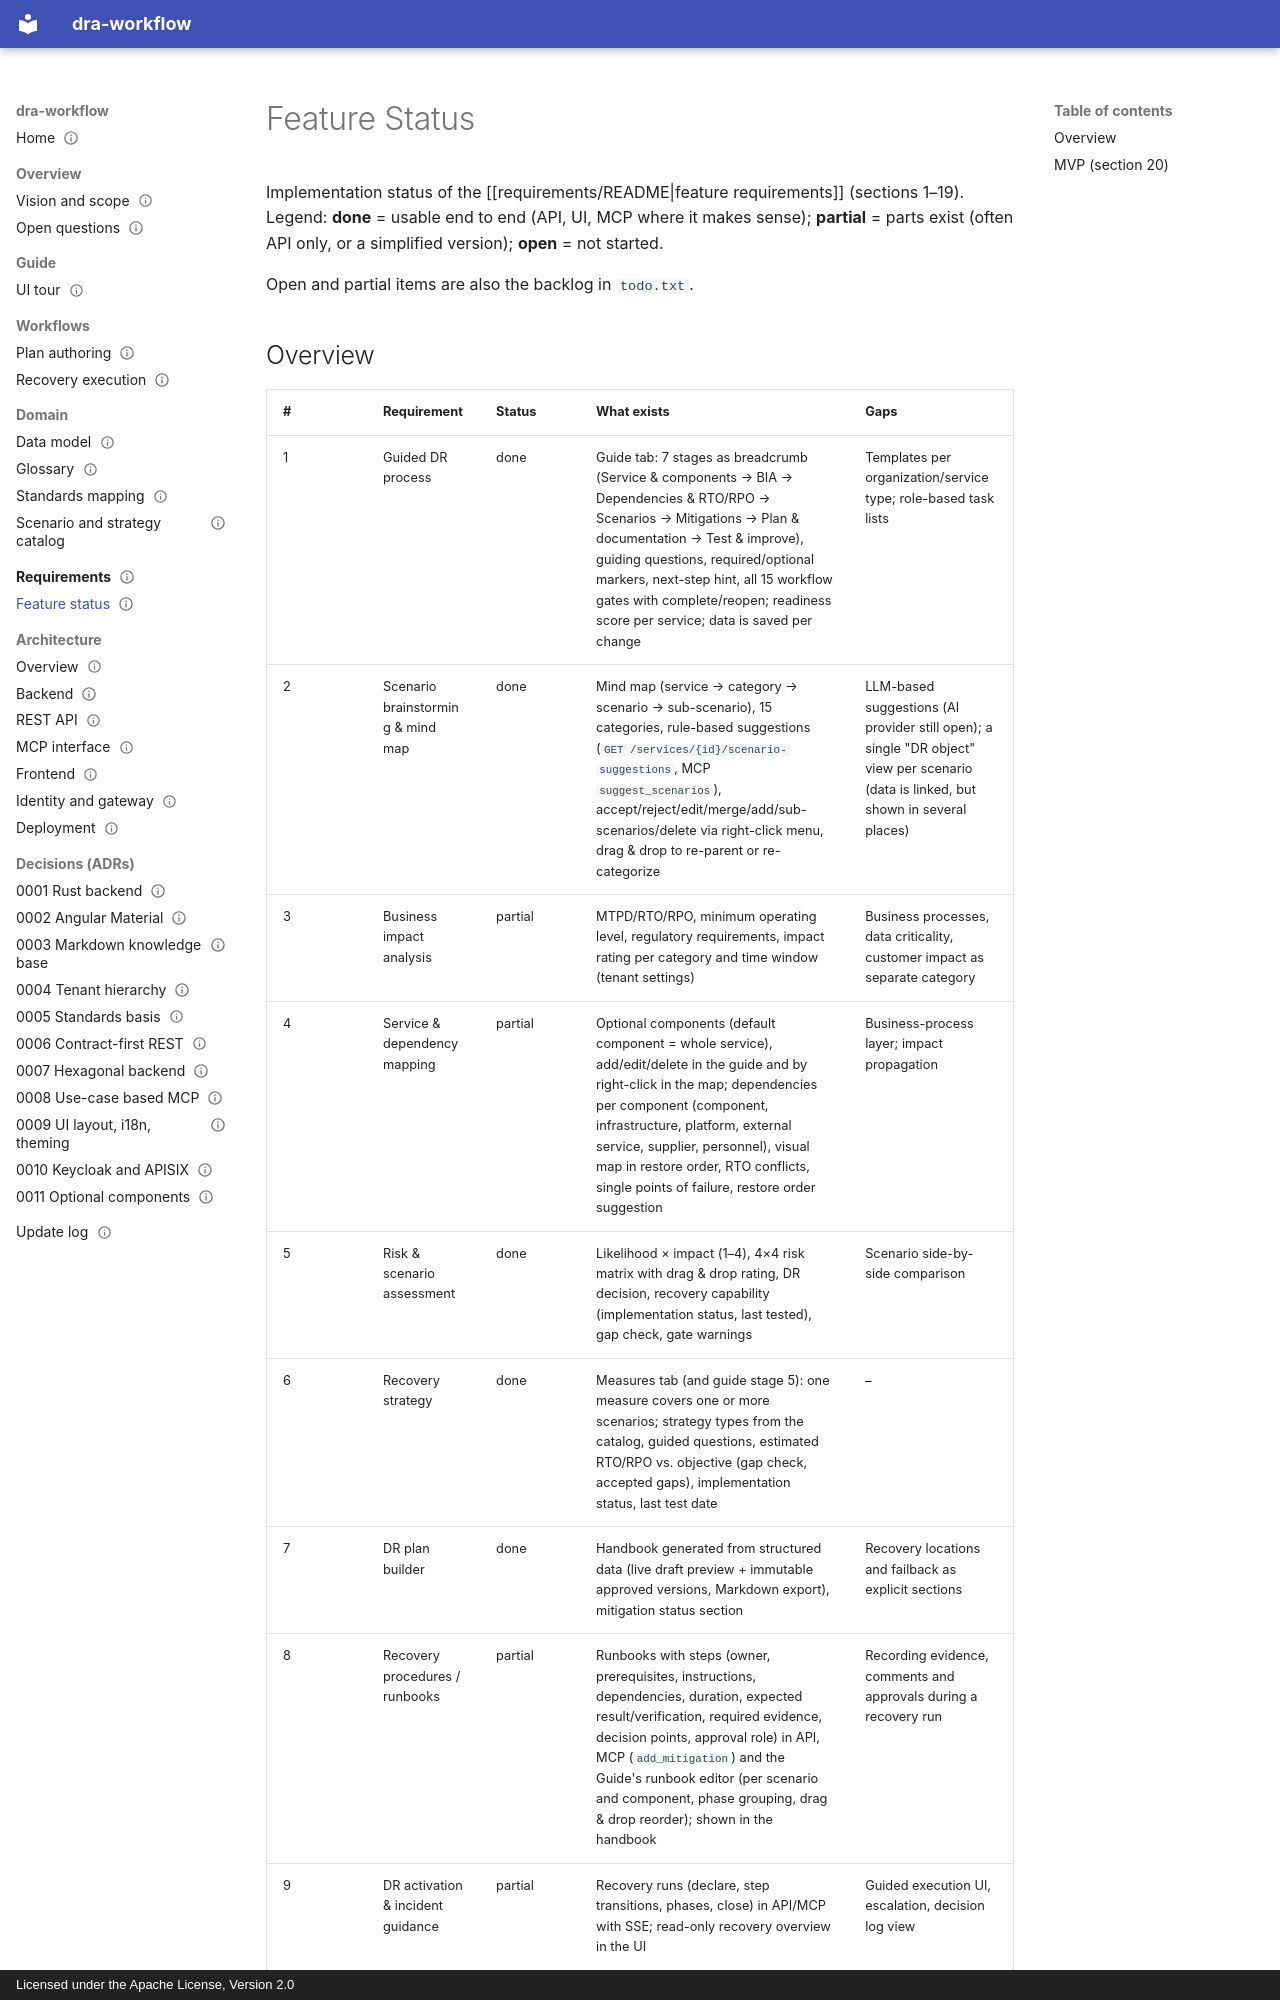

repository: uid09552/dra-plan · page: requirements/feature-status/index.html · generator: mkdocs · copyright: Licensed under the Apache License, Version 2.0

---
title: Feature Status
type: requirements
status: active
tags: [requirements, status, mvp]
created: 2026-09-27
updated: 2026-10-11
related: [README, plan-authoring, frontend, backend, api, mcp]
---

# Feature Status

Implementation status of the [[requirements/README|feature requirements]] (sections 1–19). Legend:
**done** = usable end to end (API, UI, MCP where it makes sense); **partial** = parts exist (often
API only, or a simplified version); **open** = not started.

Open and partial items are also the backlog in `todo.txt`.
